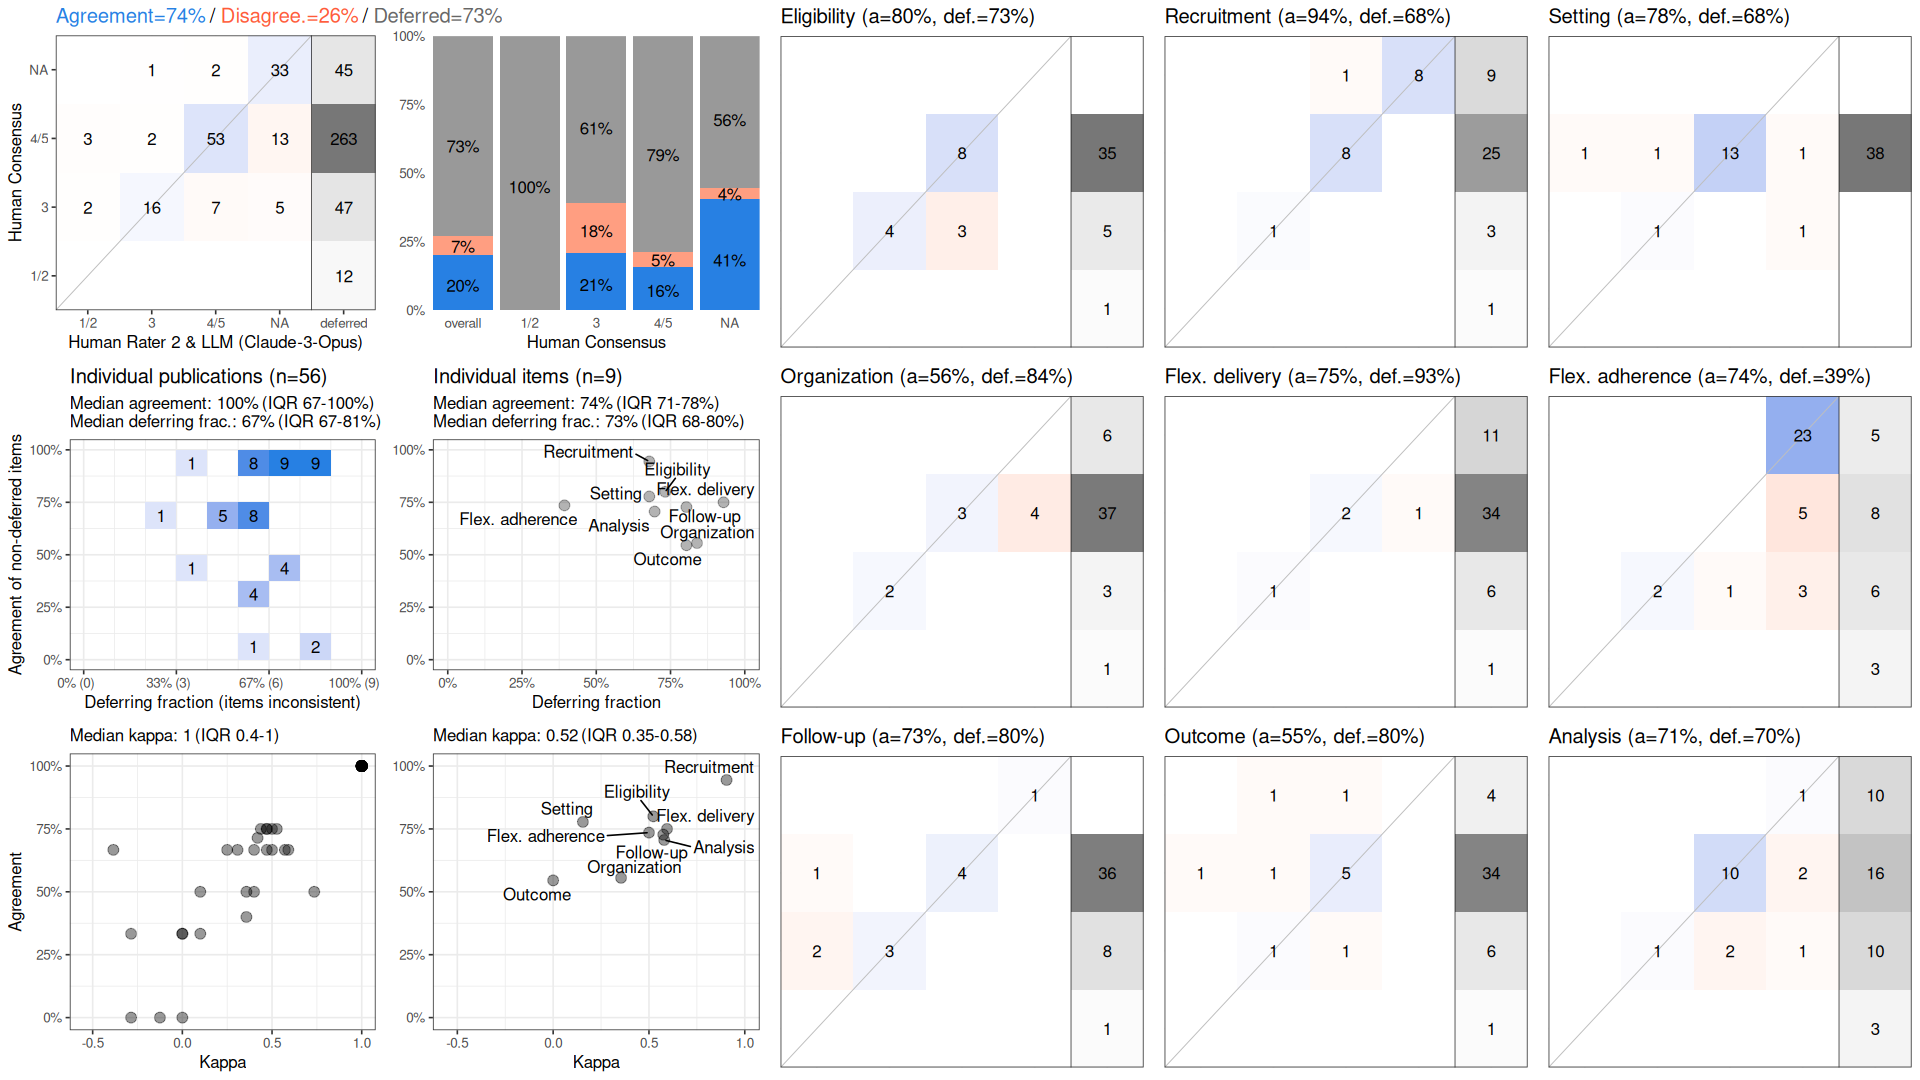

The file beside this chart, header and first rows:
, cohen_kappa_w, cohen_kappa_w_ci_low, cohen_kappa_w_ci_high, agreement, agreement_ci_low, agreement_ci_high, deferring_fraction, deferring_fraction_ci_low, deferring_fraction_ci_high
combined, 0.5558, 0.4118, 0.699, 0.7445, 0.6713, 0.8182, 0.7282, 0.6885, 0.7658
Eligibility, 0.5227, NA, NA, 0.8, NA, NA, 0.7321, NA, NA
Recruitment, 0.9051, NA, NA, 0.9444, NA, NA, 0.6786, NA, NA
Setting, 0.1552, NA, NA, 0.7778, NA, NA, 0.6786, NA, NA
Organization, 0.3545, NA, NA, 0.5556, NA, NA, 0.8393, NA, NA
Flex. delivery, 0.5942, NA, NA, 0.75, NA, NA, 0.9286, NA, NA
Flex. adherence, 0.5, NA, NA, 0.7353, NA, NA, 0.3929, NA, NA
Follow-up, 0.5747, NA, NA, 0.7273, NA, NA, 0.8036, NA, NA
Outcome, 0, NA, NA, 0.5455, NA, NA, 0.8036, NA, NA
Analysis, 0.5796, NA, NA, 0.7059, NA, NA, 0.6964, NA, NA
